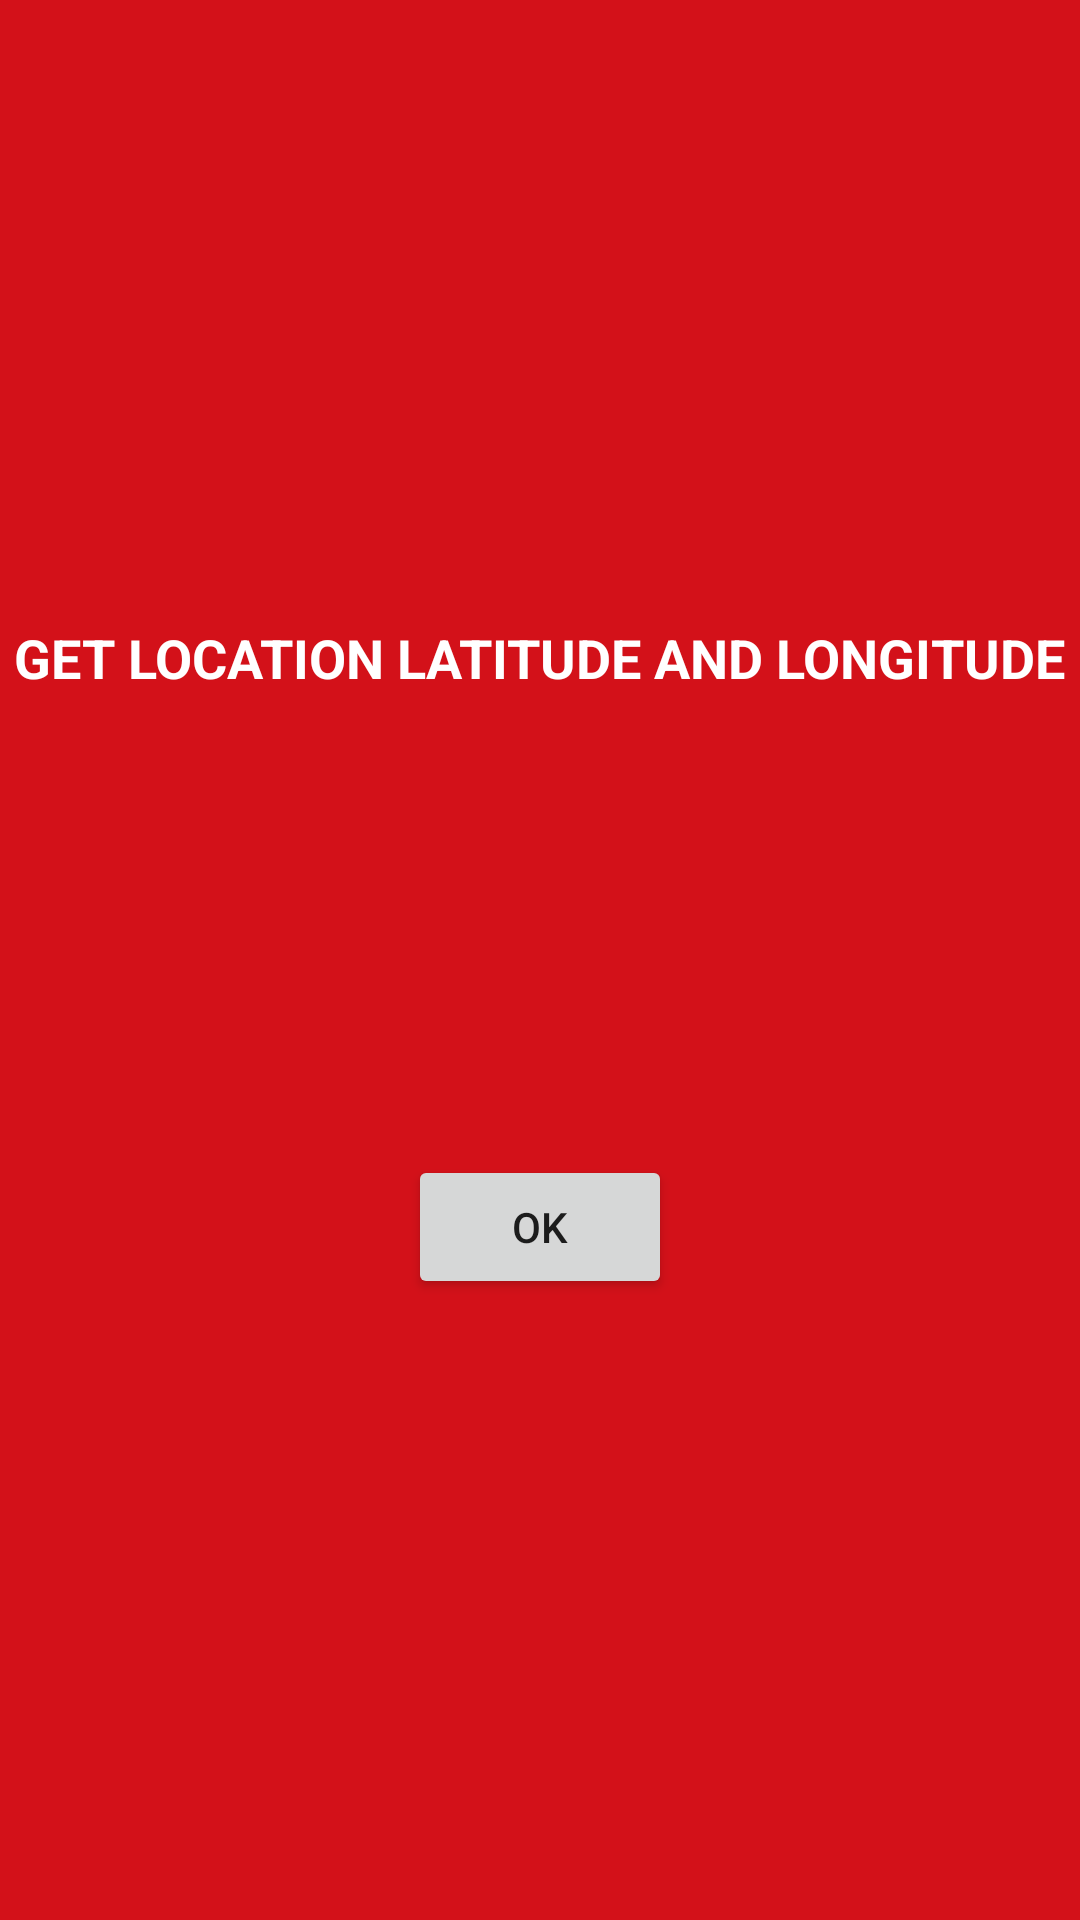

Produce the Android XML layout that renders to this screen, including the resource entries it uses.
<!-- AndroidManifest.xml: application theme AppTheme -->
<!-- res/layout/pab_location_finder.xml -->
<?xml version="1.0" encoding="utf-8"?>
<LinearLayout xmlns:android="http://schemas.android.com/apk/res/android"
    android:orientation="vertical"
    android:layout_width="match_parent"
    android:layout_height="match_parent"
    android:gravity="center"
    android:background="@color/clr_red">
    <TextView
        android:layout_width="wrap_content"
        android:layout_height="wrap_content"
        android:gravity="center"
        android:text="@string/btn_get_location"
        style="@style/screen_text_2_clr_white"/>
    <ImageView
        android:layout_width="@dimen/sp_screen_height_45"
        android:layout_height="@dimen/sp_screen_height_45"
        android:layout_gravity="center"
        android:layout_marginTop="@dimen/sp_screen_height_20"
        android:src="@drawable/marker"/>
    <TextView
        android:id="@+id/tv_latitude"
        android:layout_width="wrap_content"
        android:layout_height="wrap_content"
        android:layout_gravity="center"
        android:padding="@dimen/sp_screen_height_10"
        style="@style/screen_text_2_clr_white"/>
    <TextView
        android:id="@+id/tv_longitude"
        android:layout_width="wrap_content"
        android:layout_height="wrap_content"
        android:layout_gravity="center"
        android:padding="@dimen/sp_screen_height_10"
        style="@style/screen_text_2_clr_white"/>
    <Button
        android:id="@+id/btn_ok"
        android:layout_width="wrap_content"
        android:layout_height="wrap_content"
        android:text="OK"/>

</LinearLayout>
<!-- resources referenced by this layout -->
<resources>
  <color name="clr_red">#d31119</color>
  <dimen name="sp_screen_height_10">10dp</dimen>
  <dimen name="sp_screen_height_20">20dp</dimen>
  <dimen name="sp_screen_height_45">45dp</dimen>
  <string name="btn_get_location">GET LOCATION LATITUDE AND LONGITUDE</string>
  <style name="screen_text_2_clr_white">
          <item name="android:textColor">@color/clr_white</item>
          <item name="android:textStyle">bold</item>
          <item name="android:textSize">@dimen/sp_screen_height_18</item>
      </style>
  <style name="AppTheme" parent="Theme.AppCompat.Light.NoActionBar">
          
          <item name="colorPrimary">@color/colorPrimary</item>
          <item name="colorPrimaryDark">@color/colorPrimaryDark</item>
          <item name="colorAccent">@color/colorAccent</item>
      </style>
  <color name="clr_white">#fff</color>
  <dimen name="sp_screen_height_18">18dp</dimen>
  <color name="colorPrimary">#970707</color>
  <color name="colorPrimaryDark">#f44236</color>
  <color name="colorAccent">#FF4081</color>
</resources>
